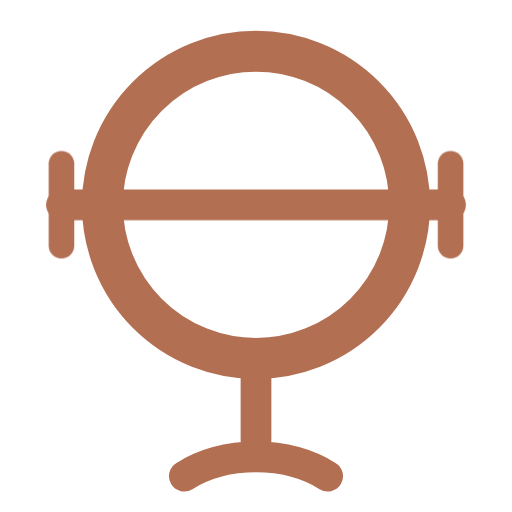
t = 0.00 s
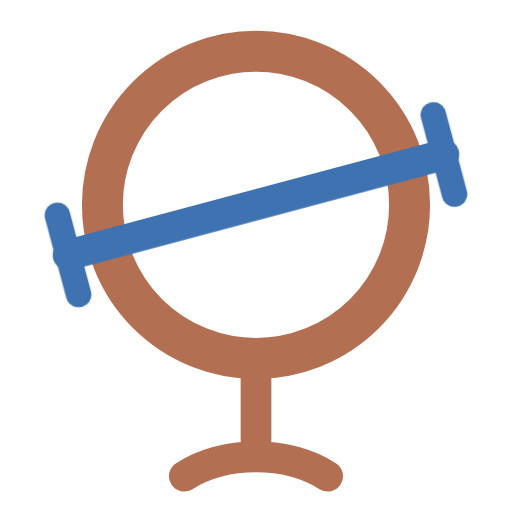
t = 0.66 s
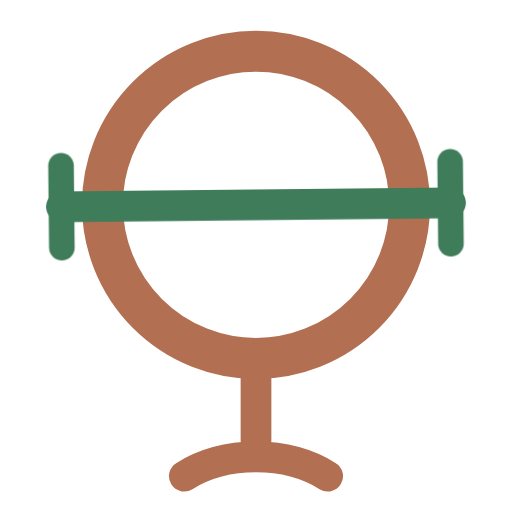
t = 1.43 s
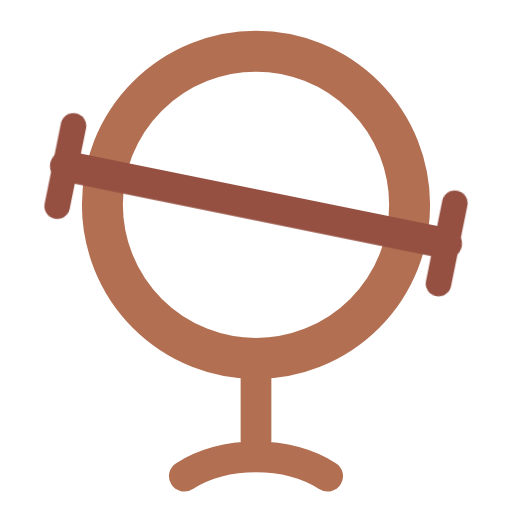
t = 2.26 s
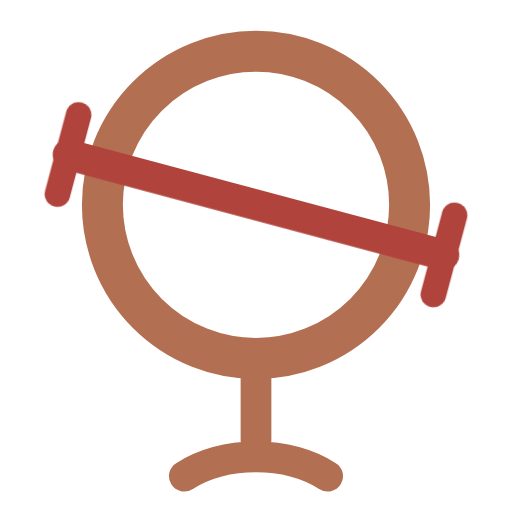
t = 2.81 s
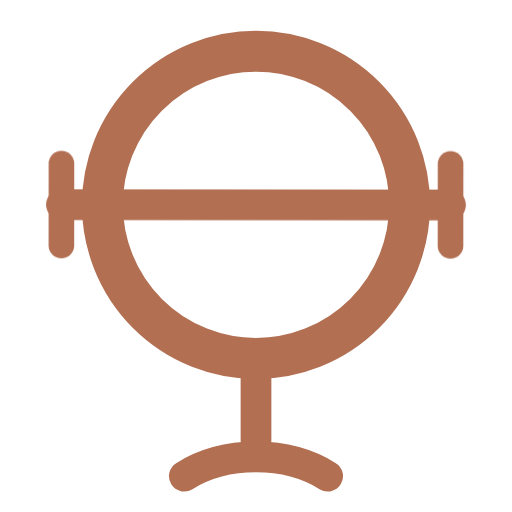
t = 3.67 s

The animated SVG that drew these frames (rendered in a browser with its animation timeline set to each time). Animation: 1 CSS @keyframes rule; one cycle of 4.40 s, repeats indefinitely.

<svg xmlns="http://www.w3.org/2000/svg" viewBox="0 0 100 100"
     role="img" aria-label="Void News animated Sigil">
  <style>
    .void-static { fill: none; stroke: #B26F52; stroke-linecap: round; }
    .void-beam {
      fill: none;
      stroke: #B26F52;
      stroke-linecap: round;
      transform-box: view-box;
      transform-origin: 50px 40px;
      animation: void-beam-sweep 4.4s cubic-bezier(0.22, 1, 0.36, 1) infinite;
    }
    @keyframes void-beam-sweep {
      0%, 100% { transform: rotate(0deg);   stroke: #B26F52; }
      20%      { transform: rotate(-15deg); stroke: #3F72B0; }
      45%      { transform: rotate(0deg);   stroke: #3E7C57; }
      70%      { transform: rotate(15deg);  stroke: #B0433B; }
      88%      { transform: rotate(0deg);   stroke: #B26F52; }
    }
    @media (prefers-reduced-motion: reduce) {
      .void-beam { animation: none; stroke: #B26F52; transform: none; }
    }
  </style>

  <!-- Coverage ring + foot: the ground the scale stands on. Static. -->
  <circle class="void-static" cx="50" cy="40" r="30" stroke-width="8"/>
  <line class="void-static" x1="50" y1="70" x2="50" y2="86" stroke-width="6"/>
  <path class="void-static" d="M36 93 C44 88 56 88 64 93" stroke-width="6"/>

  <!-- Balance beam + |-| weight ticks: the bias measurement. Sweeps. -->
  <g class="void-beam">
    <line x1="12" y1="40" x2="88" y2="40" stroke-width="6"/>
    <line x1="12" y1="32" x2="12" y2="48" stroke-width="5"/>
    <line x1="88" y1="32" x2="88" y2="48" stroke-width="5"/>
  </g>
</svg>
